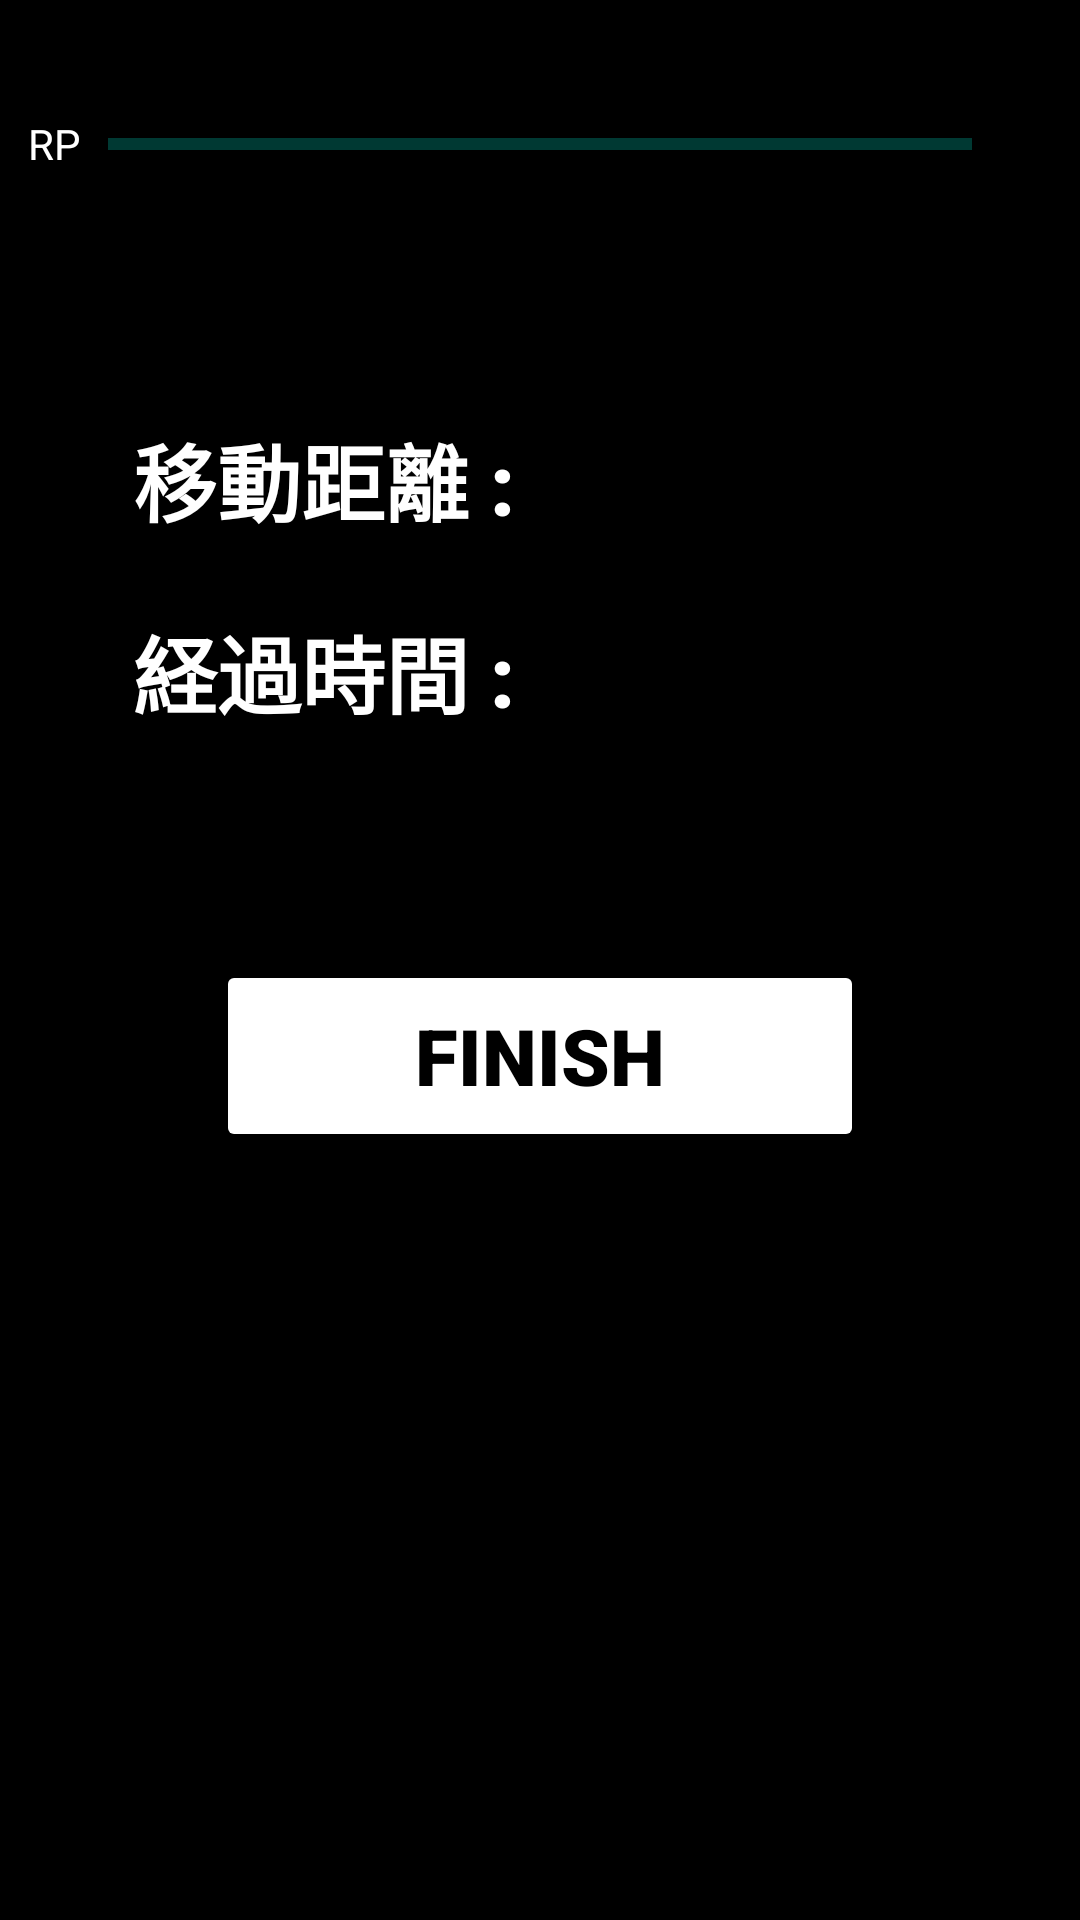

Android layout source for this screen:
<!-- AndroidManifest.xml: application theme Theme.RunConnect -->
<!-- res/layout/result_layout.xml -->
<?xml version="1.0" encoding="utf-8"?>
<LinearLayout xmlns:android="http://schemas.android.com/apk/res/android"
    android:layout_width="match_parent"
    android:layout_height="match_parent"
    android:background="@color/black"
    android:orientation="vertical"
    android:weightSum="40">

    <LinearLayout
        android:layout_width="match_parent"
        android:layout_height="0dp"
        android:layout_weight="1" />

    <TextView
        android:id="@+id/rankUpNotifyLabel"
        android:layout_width="match_parent"
        android:layout_height="0dp"
        android:layout_weight="1"
        android:text=""
        android:textColor="@color/white" />


    <LinearLayout
        android:layout_width="match_parent"
        android:layout_height="0dp"
        android:layout_weight="2"
        android:weightSum="10">

        <TextView
            android:layout_width="0dp"
            android:layout_height="match_parent"
            android:layout_weight="1"
            android:gravity="center"
            android:text="RP"
            android:textColor="@color/white" />

        <FrameLayout
            android:layout_width="0dp"
            android:layout_height="match_parent"
            android:layout_weight="8">

            <ProgressBar
                android:id="@+id/progressBar"
                style="?android:attr/progressBarStyleHorizontal"
                android:layout_width="match_parent"
                android:layout_height="match_parent"
                android:background="@color/black"
                android:max="100"
                android:progress="0"
                android:secondaryProgress="100" />

            <TextView
                android:id="@+id/requireAndRankPointLabel"
                android:layout_width="match_parent"
                android:layout_height="match_parent"
                android:gravity="center"
                android:text=""
                android:textColor="@color/white"
                android:textSize="12sp" />
        </FrameLayout>
    </LinearLayout>

    <LinearLayout
        android:layout_width="match_parent"
        android:layout_height="0dp"
        android:layout_weight="4" />

    <LinearLayout
        android:layout_width="match_parent"
        android:layout_height="0dp"
        android:layout_weight="4"
        android:weightSum="10">

        <LinearLayout
            android:layout_width="0dp"
            android:layout_height="match_parent"
            android:layout_weight="1" />

        <TextView
            android:layout_width="0dp"
            android:layout_height="match_parent"
            android:layout_weight="4"
            android:fontFamily="sans-serif-black"
            android:gravity="center"
            android:text="移動距離 :"
            android:textColor="@color/white"
            android:textSize="28sp" />

        <TextView
            android:id="@+id/movingDistanceLabel"
            android:layout_width="0dp"
            android:layout_height="match_parent"
            android:layout_weight="4"
            android:fontFamily="sans-serif-black"
            android:gravity="right|center"
            android:text=""
            android:textColor="@color/white"
            android:textSize="24sp" />
    </LinearLayout>

    <LinearLayout
        android:layout_width="match_parent"
        android:layout_height="0dp"
        android:layout_weight="4"
        android:weightSum="10">

        <LinearLayout
            android:layout_width="0dp"
            android:layout_height="match_parent"
            android:layout_weight="1" />

        <TextView
            android:layout_width="0dp"
            android:layout_height="match_parent"
            android:layout_weight="4"
            android:fontFamily="sans-serif-black"
            android:gravity="center"
            android:text="経過時間 :"
            android:textColor="@color/white"
            android:textSize="28sp" />

        <TextView
            android:id="@+id/elapsedTimeLabel"
            android:layout_width="0dp"
            android:layout_height="match_parent"
            android:layout_weight="4"
            android:fontFamily="sans-serif-black"
            android:gravity="right|center"
            android:text=""
            android:textColor="@color/white"
            android:textSize="24sp" />
    </LinearLayout>

    <LinearLayout
        android:layout_width="match_parent"
        android:layout_height="0dp"
        android:layout_weight="4" />

    <LinearLayout
        android:layout_width="match_parent"
        android:layout_height="0dp"
        android:layout_weight="4"
        android:weightSum="20">

        <LinearLayout
            android:layout_width="0dp"
            android:layout_height="match_parent"
            android:layout_weight="4" />

        <Button
            android:id="@+id/resultFinishButton"
            android:layout_width="0dp"
            android:layout_height="match_parent"
            android:layout_weight="12"
            android:backgroundTint="@color/white"
            android:fontFamily="sans-serif-black"
            android:text="FINISH"
            android:textColor="@color/black"
            android:textSize="26sp" />
    </LinearLayout>

</LinearLayout>
<!-- resources referenced by this layout -->
<resources>
  <style name="Theme.RunConnect" parent="Base.Theme.RunConnect" />
  <style name="Base.Theme.RunConnect" parent="Theme.MaterialComponents.DayNight.NoActionBar">
          
          
      </style>
  <!-- not gathered from this repository: default colours our renderer supplied (Android Studio template values) -->
  <color name="black">#FF000000</color>
  <color name="white">#FFFFFFFF</color>
</resources>
